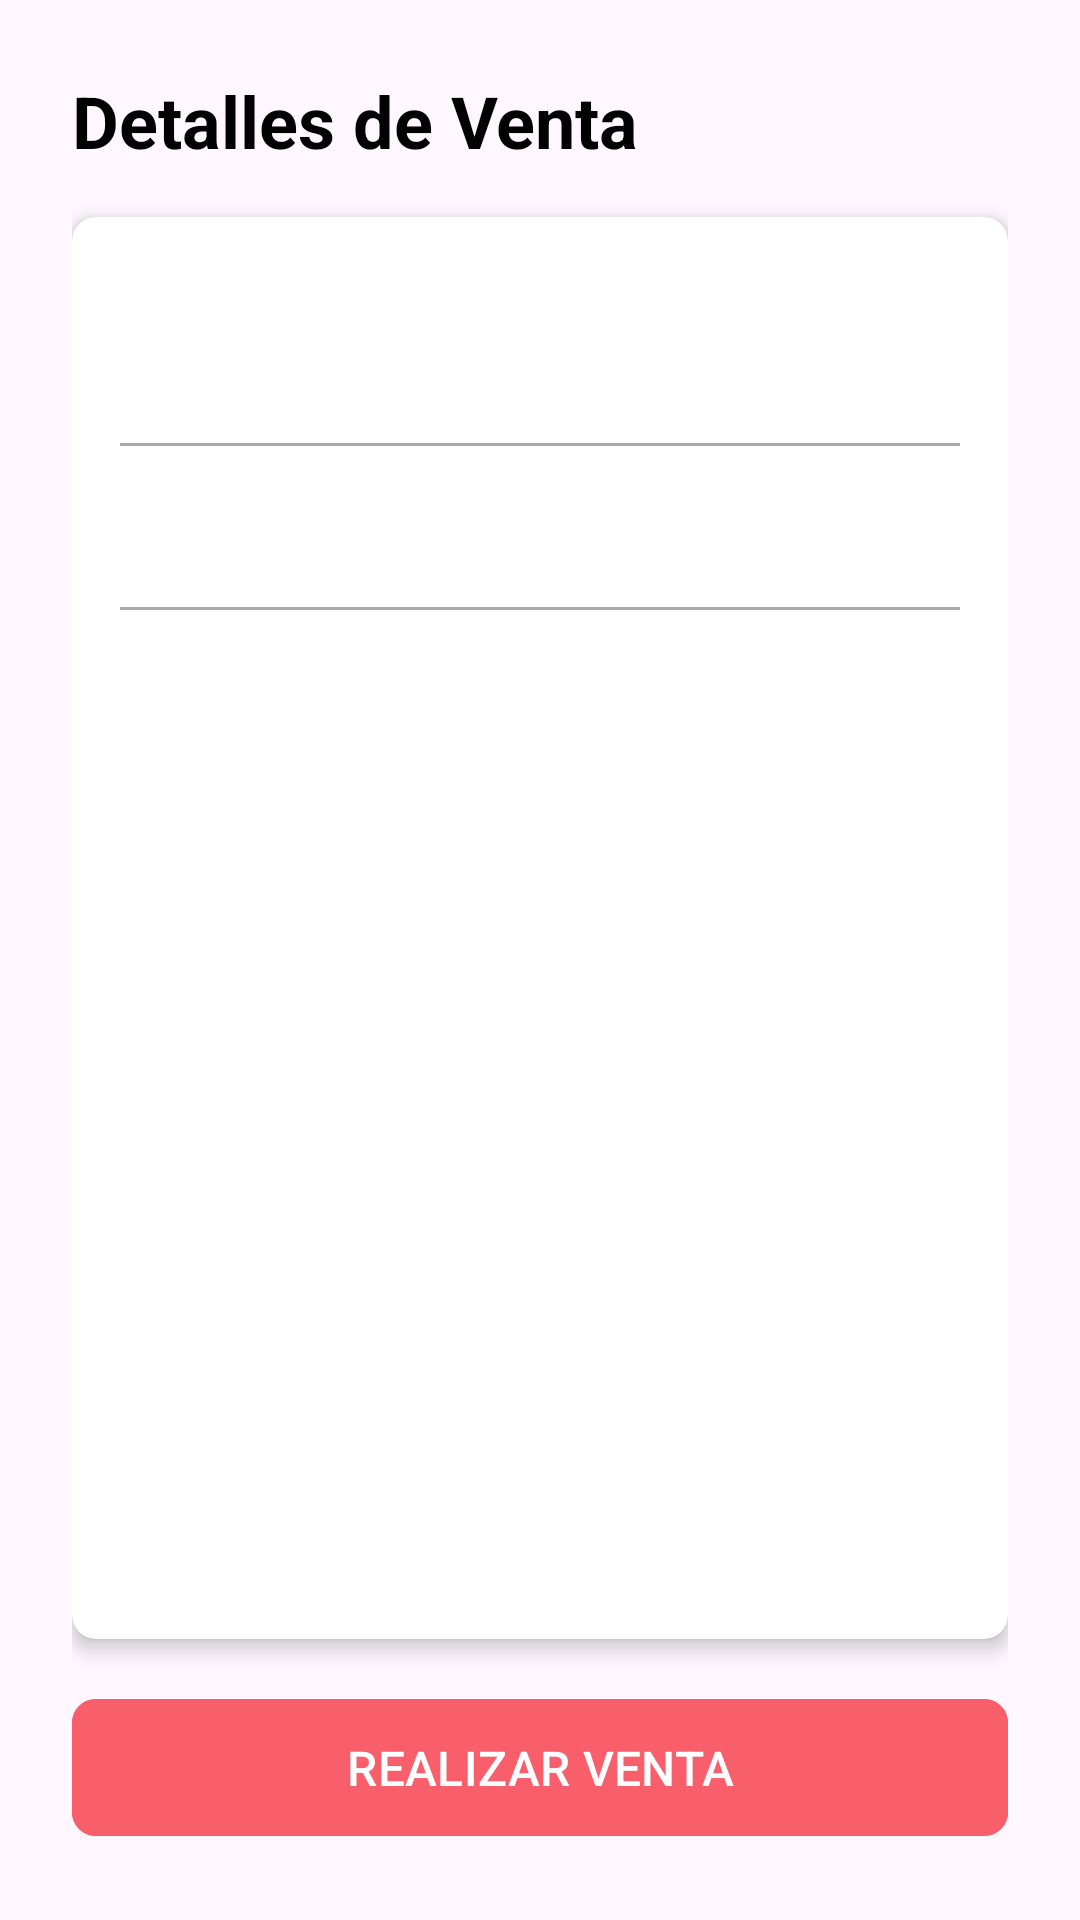

Android layout source for this screen:
<!-- AndroidManifest.xml: application theme Theme.SigovProject -->
<!-- res/layout/activity_sale_detail.xml -->
<?xml version="1.0" encoding="utf-8"?>
<androidx.constraintlayout.widget.ConstraintLayout
    xmlns:android="http://schemas.android.com/apk/res/android"
    xmlns:app="http://schemas.android.com/apk/res-auto"
    android:layout_width="match_parent"
    android:layout_height="match_parent"
    android:padding="24dp">

    <TextView
        android:id="@+id/txtTituloResumen"
        android:layout_width="wrap_content"
        android:layout_height="wrap_content"
        android:text="Detalles de Venta"
        android:textSize="24sp"
        android:textStyle="bold"
        android:textColor="@android:color/black"
        app:layout_constraintStart_toStartOf="parent"
        app:layout_constraintTop_toTopOf="parent" />

    <androidx.cardview.widget.CardView
        android:layout_width="match_parent"
        android:layout_height="0dp"
        android:layout_marginTop="16dp"
        android:layout_marginBottom="16dp"
        app:cardCornerRadius="8dp"
        app:cardElevation="4dp"
        app:layout_constraintTop_toBottomOf="@id/txtTituloResumen"
        app:layout_constraintBottom_toTopOf="@id/btnRealizarVenta">

        <ScrollView
            android:layout_width="match_parent"
            android:layout_height="match_parent"
            android:padding="16dp">

            <LinearLayout
                android:layout_width="match_parent"
                android:layout_height="wrap_content"
                android:orientation="vertical">

                <TextView
                    android:id="@+id/txtMesaInfo"
                    android:layout_width="match_parent"
                    android:layout_height="wrap_content"
                    android:textSize="16sp"
                    android:layout_marginBottom="8dp"/>

                <TextView
                    android:id="@+id/txtFechaInfo"
                    android:layout_width="match_parent"
                    android:layout_height="wrap_content"
                    android:textSize="16sp"
                    android:layout_marginBottom="8dp"/>

                <View
                    android:layout_width="match_parent"
                    android:layout_height="1dp"
                    android:background="@android:color/darker_gray"
                    android:layout_marginBottom="16dp"/>

                <TextView
                    android:id="@+id/txtProductos"
                    android:layout_width="match_parent"
                    android:layout_height="wrap_content"
                    android:textSize="16sp"/>

                <View
                    android:layout_width="match_parent"
                    android:layout_height="1dp"
                    android:background="@android:color/darker_gray"
                    android:layout_marginTop="16dp"
                    android:layout_marginBottom="16dp"/>

                <TextView
                    android:id="@+id/txtTotal"
                    android:layout_width="match_parent"
                    android:layout_height="wrap_content"
                    android:textSize="20sp"
                    android:textStyle="bold"
                    android:gravity="end"/>

            </LinearLayout>
        </ScrollView>
    </androidx.cardview.widget.CardView>

    <com.google.android.material.button.MaterialButton
        android:id="@+id/btnRealizarVenta"
        android:layout_width="0dp"
        android:layout_height="wrap_content"
        android:text="REALIZAR VENTA"
        android:textSize="16sp"
        android:padding="12dp"
        android:backgroundTint="@color/buttonPallette"
        app:cornerRadius="8dp"
        app:layout_constraintBottom_toBottomOf="parent"
        app:layout_constraintStart_toStartOf="parent"
        app:layout_constraintEnd_toEndOf="parent"/>

</androidx.constraintlayout.widget.ConstraintLayout>
<!-- resources referenced by this layout -->
<resources>
  <color name="buttonPallette">#F95F6B</color>
  <style name="Theme.SigovProject" parent="Base.Theme.SigovProject" />
  <style name="Base.Theme.SigovProject" parent="Theme.Material3.DayNight.NoActionBar">
          
          
      </style>
</resources>
